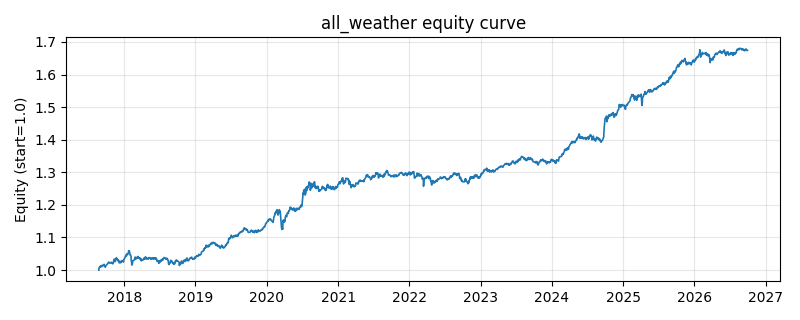

Values plotted in this chart, from the file beside it:
date, equity
2017-08-24, 0.9995
2017-08-25, 1.006
2017-08-28, 1.01
2017-08-29, 1.009
2017-08-30, 1.008
2017-08-31, 1.009
2017-09-01, 1.012
2017-09-04, 1.013
2017-09-05, 1.014
2017-09-06, 1.014
2017-09-07, 1.01
2017-09-08, 1.011
2017-09-11, 1.013
2017-09-12, 1.014
2017-09-13, 1.014
2017-09-14, 1.013
2017-09-15, 1.014
2017-09-18, 1.016
2017-09-19, 1.016
2017-09-20, 1.017
2017-09-21, 1.014
2017-09-22, 1.013
2017-09-25, 1.009
2017-09-26, 1.011
2017-09-27, 1.01
2017-09-28, 1.01
2017-09-29, 1.013
2017-10-09, 1.02
2017-10-10, 1.021
2017-10-11, 1.022
2017-10-12, 1.024
2017-10-13, 1.024
2017-10-16, 1.023
2017-10-17, 1.023
2017-10-18, 1.022
2017-10-19, 1.021
2017-10-20, 1.022
2017-10-23, 1.022
2017-10-24, 1.022
2017-10-25, 1.023
2017-10-26, 1.024
2017-10-27, 1.024
2017-10-30, 1.022
2017-10-31, 1.022
2017-11-01, 1.022
2017-11-02, 1.02
2017-11-03, 1.019
2017-11-06, 1.021
2017-11-07, 1.027
2017-11-08, 1.027
2017-11-09, 1.03
2017-11-10, 1.033
2017-11-13, 1.034
2017-11-14, 1.031
2017-11-15, 1.026
2017-11-16, 1.027
2017-11-17, 1.027
2017-11-20, 1.033
2017-11-21, 1.037
2017-11-22, 1.038
... 2,150 more rows
